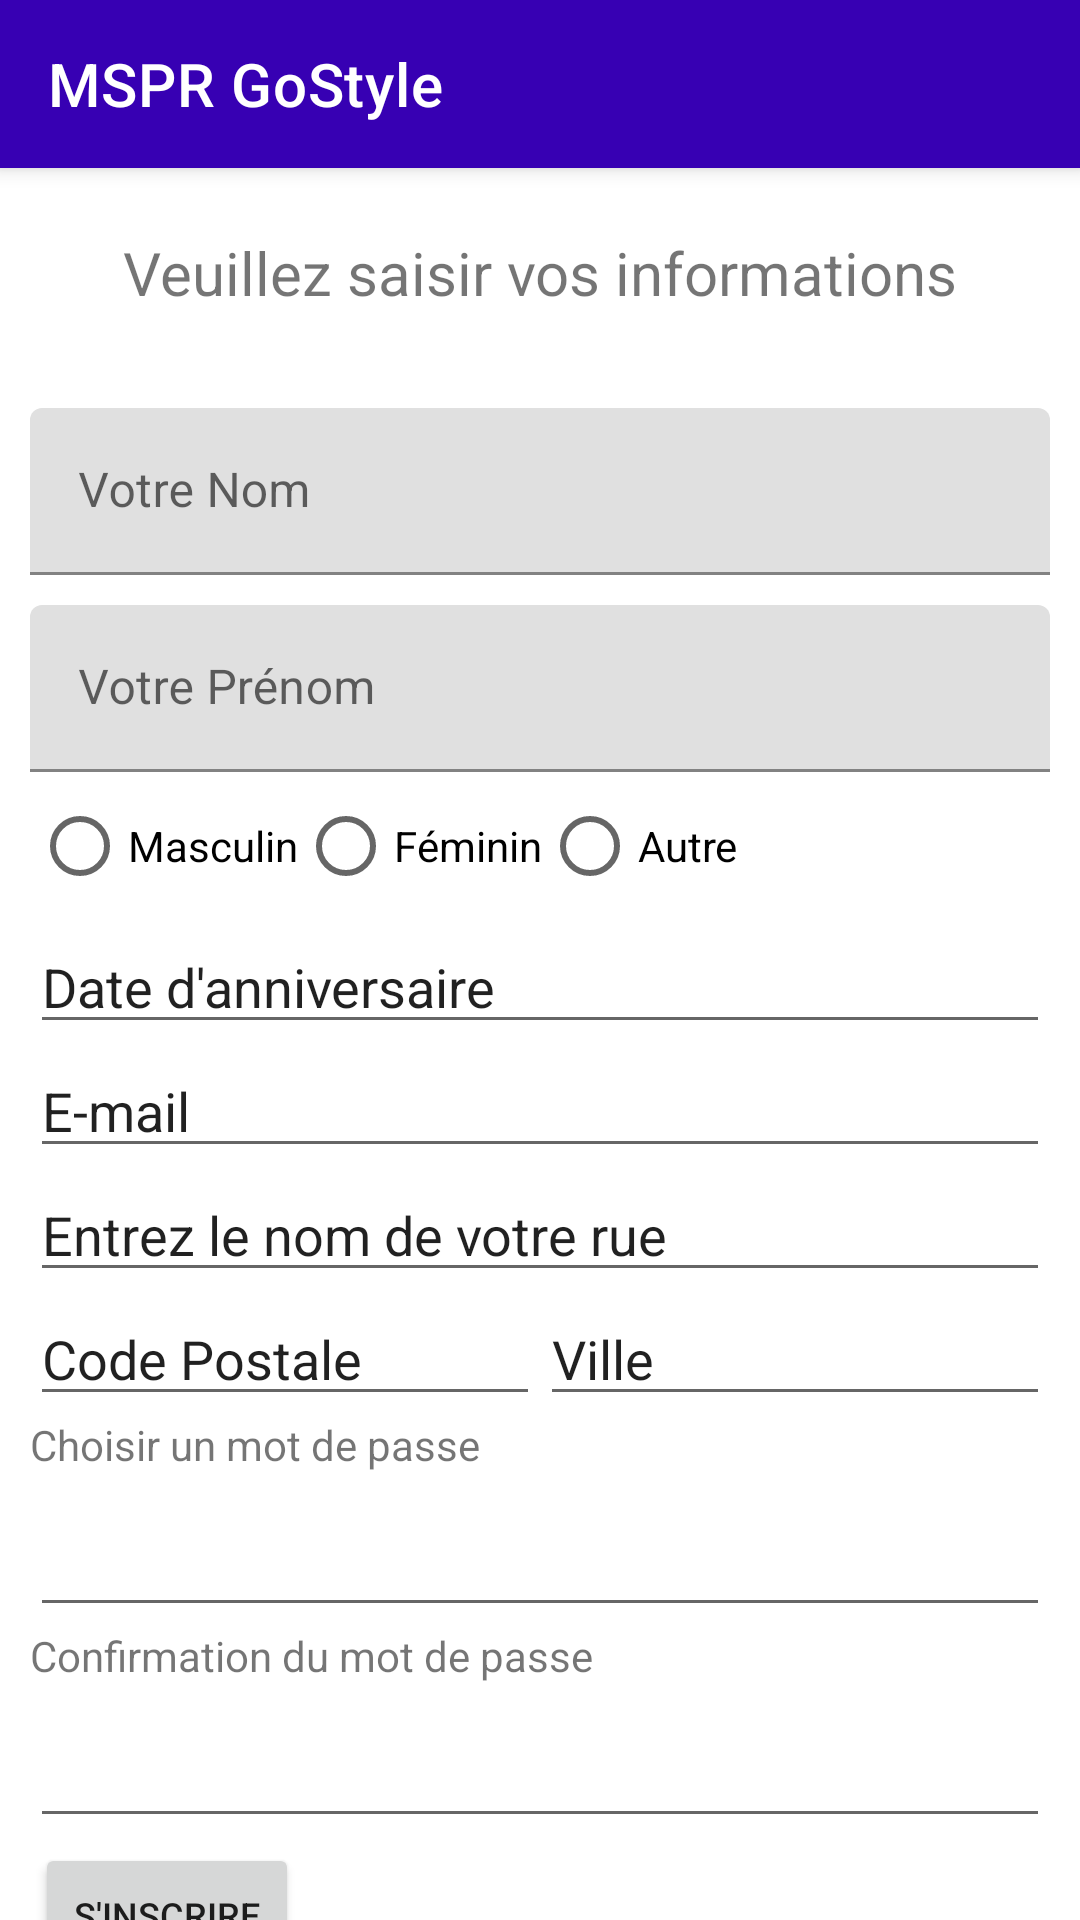

The Android layout XML behind this screen, and the referenced resources:
<!-- AndroidManifest.xml: application theme Theme.Mspr_GoStyle -->
<!-- res/layout/register_layout.xml -->
<?xml version="1.0" encoding="utf-8"?>
<androidx.constraintlayout.widget.ConstraintLayout xmlns:android="http://schemas.android.com/apk/res/android"
    xmlns:app="http://schemas.android.com/apk/res-auto"
    xmlns:tools="http://schemas.android.com/tools"
    android:layout_width="match_parent"
    android:layout_height="match_parent"
    tools:context=".MainActivity">




    <androidx.appcompat.widget.Toolbar
        android:id="@+id/toolbar"
        android:layout_width="match_parent"
        android:layout_height="?attr/actionBarSize"
        android:background="@color/purple_700"
        android:elevation="4dp"
        android:theme="?attr/actionBarTheme"
        app:layout_constraintEnd_toEndOf="parent"
        app:layout_constraintStart_toStartOf="parent"
        app:layout_constraintTop_toTopOf="parent"
        app:title="@string/titre_app">

        <ImageView
            android:id="@+id/iV_Logo"
            android:layout_width="wrap_content"
            android:layout_height="wrap_content"
            android:layout_margin="20px"
            tools:layout_editor_absoluteX="16dp"
            tools:layout_editor_absoluteY="16dp"
            tools:srcCompat="@tools:sample/avatars"
            android:scaleType="fitEnd"/>
    </androidx.appcompat.widget.Toolbar>

    <TextView
        android:id="@+id/tVMsgForm"
        android:layout_height="50dp"
        android:layout_marginTop="10dp"
        android:textSize="20dp"
        android:layout_width="match_parent"
        android:text="@string/form_connexion_Regi"
        android:gravity="center"
        app:layout_constraintTop_toBottomOf="@+id/toolbar"/>

    <LinearLayout
        android:layout_width="match_parent"
        android:layout_height="wrap_content"
        android:layout_margin="10dp"
        android:orientation="vertical"
        app:layout_constraintTop_toBottomOf="@+id/tVMsgForm"
        app:layout_constraintRight_toLeftOf="parent">


        <com.google.android.material.textfield.TextInputLayout
            android:layout_width="match_parent"
            android:layout_height="match_parent"
            android:layout_marginTop="10dp"
            android:layout_weight="1">

            <com.google.android.material.textfield.TextInputEditText
                android:layout_width="match_parent"
                android:layout_height="wrap_content"
                android:hint="@string/form_nom"/>
        </com.google.android.material.textfield.TextInputLayout>

        <com.google.android.material.textfield.TextInputLayout
            android:layout_width="match_parent"
            android:layout_height="match_parent"
            android:layout_marginTop="10dp"
            android:layout_weight="1">

            <com.google.android.material.textfield.TextInputEditText
                android:layout_width="match_parent"
                android:layout_height="wrap_content"
                android:hint="@string/form_prenom"/>
        </com.google.android.material.textfield.TextInputLayout>

        <RadioGroup
            android:layout_width="match_parent"
            android:layout_height="wrap_content"
            android:layout_weight="1"
            android:layout_margin="2px"
            android:orientation="horizontal"
            app:layout_constraintEnd_toEndOf="parent"
            app:layout_constraintStart_toStartOf="parent">

            <RadioButton
                android:id="@+id/radioButton"
                android:layout_width="wrap_content"
                android:layout_height="wrap_content"
                android:layout_weight="0"
                android:text="@string/form_masc" />
            <RadioButton
                android:id="@+id/radioButton2"
                android:layout_width="wrap_content"
                android:layout_height="wrap_content"
                android:layout_weight="0"
                android:text="@string/form_femin" />

            <RadioButton
                android:id="@+id/radioButton3"
                android:layout_width="wrap_content"
                android:layout_height="wrap_content"
                android:layout_weight="0"
                android:text="@string/form_other" />
        </RadioGroup>


        <EditText
            android:id="@+id/editTextDate"
            android:layout_width="match_parent"
            android:layout_height="wrap_content"
            android:layout_weight="1"
            android:ems="10"
            android:inputType="date"
            android:text="@string/form_birthday"/>

        <EditText
            android:id="@+id/editTextTextEmailAddress"
            android:layout_width="match_parent"
            android:layout_height="wrap_content"
            android:layout_weight="1"
            android:ems="10"
            android:inputType="textEmailAddress"
            android:text="@string/form_email"/>

        <EditText
            android:id="@+id/editTextTextPersonName"
            android:layout_width="match_parent"
            android:layout_height="wrap_content"
            android:layout_weight="1"
            android:ems="10"
            android:inputType="textPersonName"
            android:text="@string/form_adress" />



        <LinearLayout
            android:layout_width="match_parent"
            android:layout_height="match_parent"
            android:layout_weight="1"
            android:orientation="horizontal">

            <EditText
                android:id="@+id/editTextTextPostalAddress"
                android:layout_width="wrap_content"
                android:layout_height="wrap_content"
                android:layout_weight="1"
                android:ems="10"
                android:inputType="textPostalAddress"
                android:text="@string/form_cp"/>

            <EditText
                android:id="@+id/editTextTextPersonName2"
                android:layout_width="wrap_content"
                android:layout_height="wrap_content"
                android:layout_weight="1"
                android:ems="10"
                android:inputType="textPersonName"
                android:text="@string/form_ville" />
        </LinearLayout>

        <TextView
            android:id="@+id/tVpassword"
            android:layout_width="match_parent"
            android:layout_height="wrap_content"
            android:layout_weight="1"
            android:text="@string/form_password" />

        <EditText
            android:id="@+id/editTextTextPassword"
            android:layout_width="match_parent"
            android:layout_height="wrap_content"
            android:layout_marginTop="10dp"
            android:layout_weight="1"
            android:inputType="textPassword"
            app:layout_constraintRight_toLeftOf="parent"/>

        <TextView
            android:id="@+id/tVpassword2"
            android:layout_width="match_parent"
            android:layout_height="wrap_content"
            android:layout_weight="1"
            android:text="@string/form_passord2" />

        <EditText
            android:id="@+id/editTextTextPassword2"
            android:layout_width="match_parent"
            android:layout_height="wrap_content"
            android:layout_marginTop="10dp"
            android:layout_weight="1"
            android:inputType="textPassword"
            app:layout_constraintRight_toLeftOf="parent"/>

        <Button
            android:id="@+id/login"
            android:layout_width="wrap_content"
            android:layout_height="wrap_content"
            android:text="@string/inscription"
            android:textSize="12sp"
            android:layout_marginTop="10dp"
            android:layout_margin="5px"/>

    </LinearLayout>

</androidx.constraintlayout.widget.ConstraintLayout>
<!-- resources referenced by this layout -->
<resources>
  <string name="form_adress">Entrez le nom de votre rue</string>
  <string name="form_birthday">Date d'anniversaire</string>
  <string name="form_connexion_Regi">Veuillez saisir vos informations</string>
  <string name="form_cp">Code Postale</string>
  <string name="form_email">E-mail</string>
  <string name="form_femin">Féminin</string>
  <string name="form_masc">Masculin</string>
  <string name="form_nom">Votre Nom</string>
  <string name="form_other">Autre</string>
  <string name="form_passord2">Confirmation du mot de passe</string>
  <string name="form_password">Choisir un mot de passe</string>
  <string name="form_prenom">Votre Prénom</string>
  <string name="form_ville">Ville</string>
  <string name="inscription">S'INSCRIRE</string>
  <string name="titre_app">MSPR GoStyle</string>
  <style name="Theme.Mspr_GoStyle" parent="Theme.MaterialComponents.DayNight.DarkActionBar">
          
          <item name="colorPrimary">@color/purple_500</item>
          <item name="colorPrimaryVariant">@color/purple_700</item>
          <item name="colorOnPrimary">@color/white</item>
          
          <item name="colorSecondary">@color/teal_200</item>
          <item name="colorSecondaryVariant">@color/teal_700</item>
          <item name="colorOnSecondary">@color/black</item>
          
          <item name="android:statusBarColor" tools:targetApi="l">?attr/colorPrimaryVariant</item>
          
      </style>
  <!-- not gathered from this repository: default colours our renderer supplied (Android Studio template values) -->
  <color name="purple_500">#FF6200EE</color>
  <color name="purple_700">#FF3700B3</color>
  <color name="teal_200">#FF03DAC5</color>
  <color name="teal_700">#FF018786</color>
  <color name="black">#FF000000</color>
  <color name="white">#FFFFFFFF</color>
</resources>
